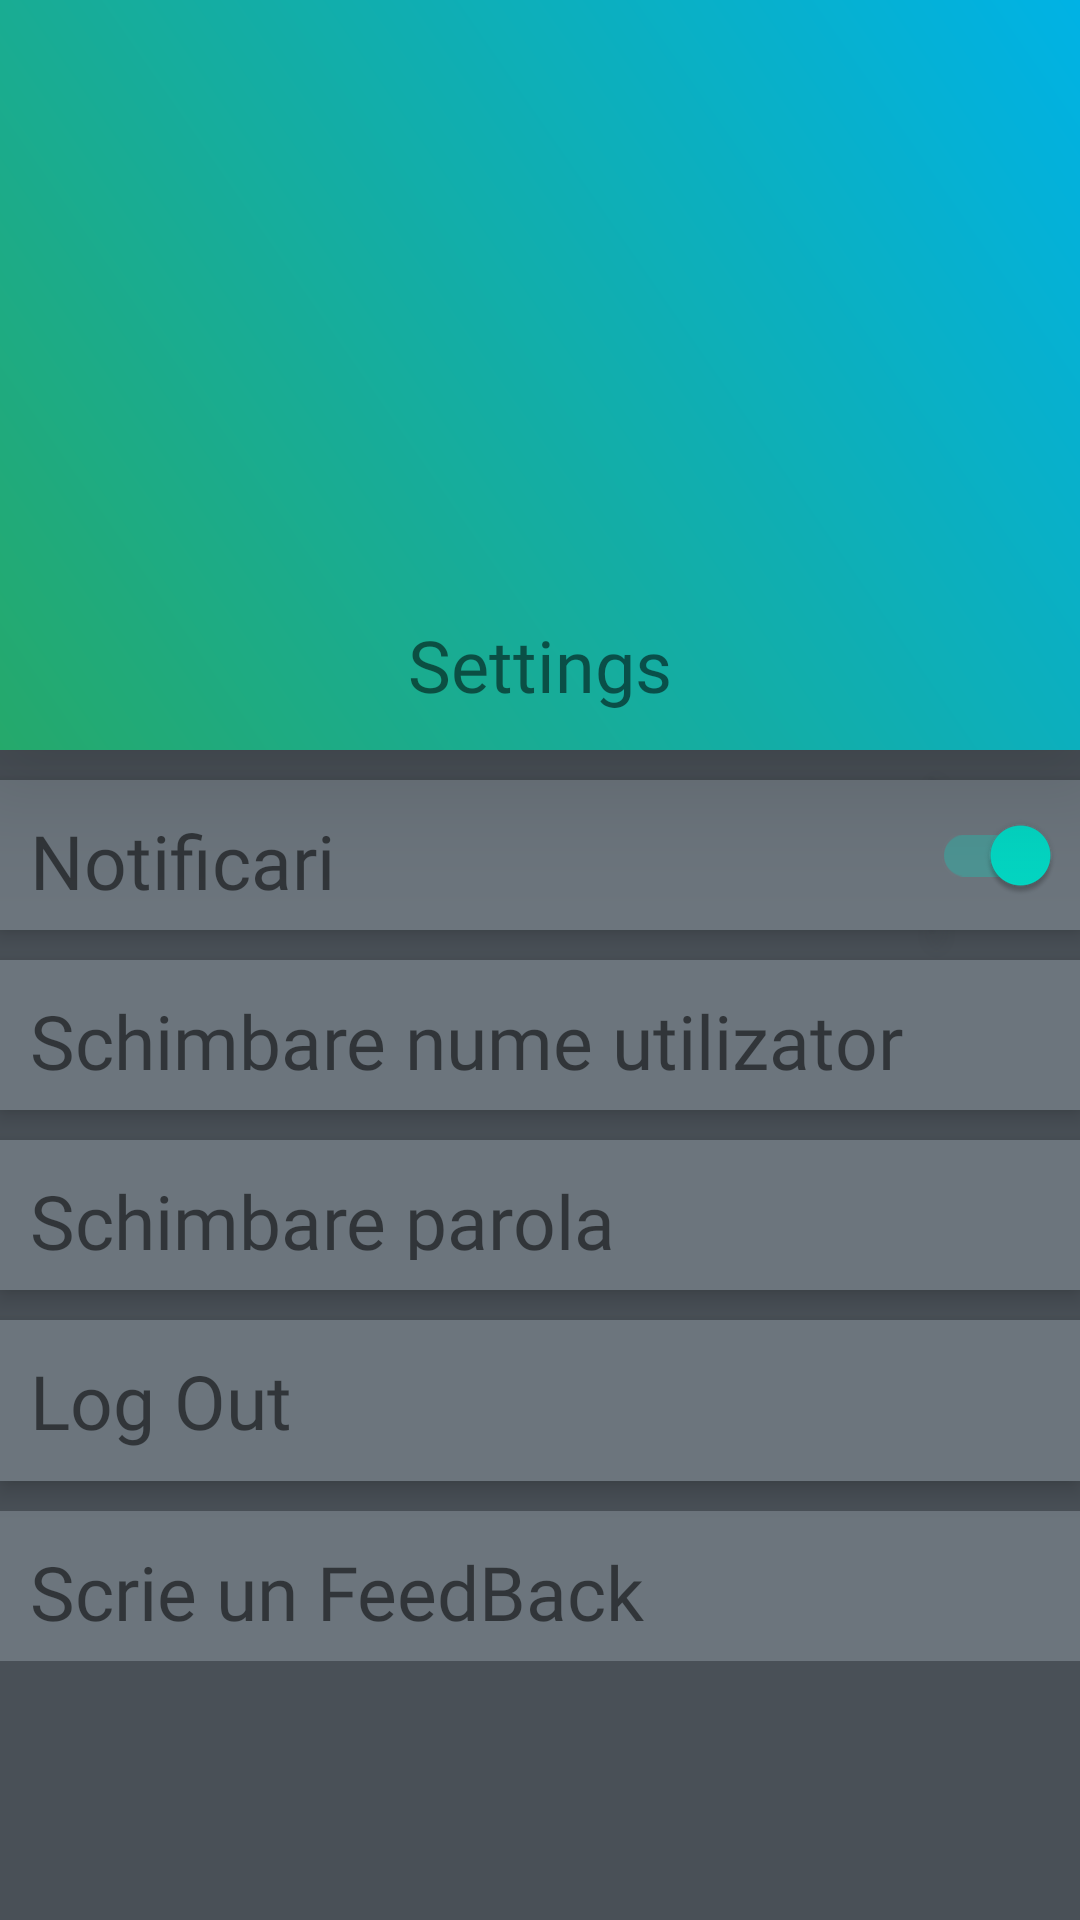

Produce the Android XML layout that renders to this screen, including the resource entries it uses.
<!-- AndroidManifest.xml: application theme Theme.Login -->
<!-- res/layout/fragment_settings.xml -->
<?xml version="1.0" encoding="utf-8"?>
<FrameLayout xmlns:android="http://schemas.android.com/apk/res/android"
    xmlns:app="http://schemas.android.com/apk/res-auto"
    xmlns:tools="http://schemas.android.com/tools"
    android:layout_width="match_parent"
    android:layout_height="match_parent"
    android:background="@color/grey"
    tools:context=".SettingsFragment">

    


    <androidx.constraintlayout.widget.ConstraintLayout
        android:layout_width="match_parent"
        android:layout_height="match_parent">

        <androidx.constraintlayout.widget.ConstraintLayout
            android:id="@+id/constraintLayout2"
            android:layout_width="match_parent"
            android:layout_height="250dp"
            android:background="@drawable/bg_gradient"
            android:translationZ="25dp"
            app:layout_constraintBottom_toBottomOf="parent"
            app:layout_constraintEnd_toEndOf="parent"
            app:layout_constraintHorizontal_bias="0.0"
            app:layout_constraintStart_toStartOf="parent"
            app:layout_constraintTop_toTopOf="parent"
            app:layout_constraintVertical_bias="0.0">

            <ImageView
                android:id="@+id/imageView"
                android:layout_width="160dp"
                android:layout_height="160dp"
                android:src="@drawable/ic_settingsfilled_01"
                app:layout_constraintBottom_toBottomOf="parent"
                app:layout_constraintEnd_toEndOf="parent"
                app:layout_constraintHorizontal_bias="0.498"
                app:layout_constraintStart_toStartOf="parent"
                app:layout_constraintTop_toTopOf="parent"
                app:layout_constraintVertical_bias="0.25" />

            <TextView
                android:layout_width="wrap_content"
                android:layout_height="wrap_content"
                android:layout_marginTop="10dp"
                android:fontFamily="@font/cocogoose_regular"
                android:text="Settings"
                android:textAlignment="center"
                android:textSize="24sp"
                app:layout_constraintBottom_toBottomOf="parent"
                app:layout_constraintEnd_toEndOf="parent"
                app:layout_constraintStart_toStartOf="parent"
                app:layout_constraintTop_toBottomOf="@+id/imageView" />

        </androidx.constraintlayout.widget.ConstraintLayout>

        <androidx.constraintlayout.widget.ConstraintLayout
            android:layout_width="match_parent"
            android:layout_height="0dp"
            android:background="@color/lightgrey"
            app:layout_constraintBottom_toBottomOf="parent"
            app:layout_constraintEnd_toEndOf="parent"
            app:layout_constraintHorizontal_bias="0.0"
            app:layout_constraintStart_toStartOf="parent"
            app:layout_constraintTop_toBottomOf="@+id/constraintLayout2"
            app:layout_constraintVertical_bias="1.0">

            <TextView
                android:id="@+id/tv_notifs"
                android:layout_width="0dp"
                android:layout_height="50dp"
                android:layout_marginVertical="10dp"
                android:background="@color/lightgrey2"
                android:fontFamily="@font/tommy_soft"
                android:padding="10dp"
                android:text="Notificari"
                android:textSize="25sp"
                android:translationZ="5dp"
                app:layout_constraintEnd_toStartOf="@+id/sw_notifs"
                app:layout_constraintStart_toStartOf="parent"
                app:layout_constraintTop_toTopOf="parent" />

            <androidx.appcompat.widget.SwitchCompat
                android:id="@+id/sw_notifs"
                android:layout_width="wrap_content"
                android:layout_height="50dp"
                android:background="@color/lightgrey2"
                android:checked="true"
                android:paddingRight="10dp"
                android:translationZ="5dp"
                app:layout_constraintBottom_toBottomOf="@+id/tv_notifs"
                app:layout_constraintEnd_toEndOf="parent"
                app:layout_constraintTop_toTopOf="@+id/tv_notifs" />

            <TextView
                android:id="@+id/tv_username"
                android:layout_width="match_parent"
                android:layout_height="50dp"
                android:layout_marginVertical="10dp"
                android:background="@color/lightgrey2"
                android:fontFamily="@font/tommy_soft"
                android:padding="10dp"
                android:text="Schimbare nume utilizator"
                android:textSize="25sp"
                android:translationZ="5dp"
                app:layout_constraintStart_toStartOf="parent"
                app:layout_constraintTop_toBottomOf="@+id/tv_notifs" />

            <TextView
                android:id="@+id/tv_password"
                android:layout_width="match_parent"
                android:layout_height="50dp"
                android:layout_marginVertical="10dp"
                android:background="@color/lightgrey2"
                android:fontFamily="@font/tommy_soft"
                android:padding="10dp"
                android:text="Schimbare parola"
                android:textSize="25sp"
                android:translationZ="5dp"
                app:layout_constraintStart_toStartOf="parent"
                app:layout_constraintTop_toBottomOf="@+id/tv_username" />

            <TextView
                android:id="@+id/tv_logout"
                android:layout_width="match_parent"
                android:layout_height="wrap_content"
                android:layout_marginVertical="10dp"
                android:background="@color/lightgrey2"
                android:fontFamily="@font/tommy_soft"
                android:padding="10dp"
                android:text="Log Out"
                android:textSize="25sp"
                android:translationZ="5dp"
                app:layout_constraintStart_toStartOf="parent"
                app:layout_constraintTop_toBottomOf="@+id/tv_password" />

            <TextView
                android:id="@+id/tv_feedback"
                android:layout_width="match_parent"
                android:layout_height="50dp"
                android:layout_marginVertical="10dp"
                android:background="@color/lightgrey2"
                android:fontFamily="@font/tommy_soft"
                android:padding="10dp"
                android:text="Scrie un FeedBack"
                android:textSize="25sp"
                app:layout_constraintStart_toStartOf="parent"
                app:layout_constraintTop_toBottomOf="@+id/tv_logout" />

        </androidx.constraintlayout.widget.ConstraintLayout>

    </androidx.constraintlayout.widget.ConstraintLayout>
</FrameLayout>
<!-- resources referenced by this layout -->
<resources>
  <color name="grey">#808080</color>
  <color name="lightgrey">#495057</color>
  <color name="lightgrey2">#6c757d</color>
  <!-- drawable bg_gradient (drawable) -->
  <?xml version="1.0" encoding="utf-8"?>
  <shape xmlns:android="http://schemas.android.com/apk/res/android"
      android:shape="rectangle">
      <gradient
          android:startColor="@color/gr_start"
          android:endColor="@color/gr_end"
          android:angle="45" />
  </shape>
  <style name="Theme.Login" parent="Theme.MaterialComponents.Light.NoActionBar">
          <item name="android:forceDarkAllowed" tools:targetApi="29">false</item>
          <item name="android:windowLightNavigationBar" tools:targetApi="27">true</item>
  
          <item name="android:statusBarColor" tools:targetApi="22">@color/blue</item>
          <item name="android:navigationBarColor">@color/white</item>
      </style>
  <color name="gr_start">#25A96B</color>
  <color name="gr_end">#00B2E5</color>
  <color name="blue">#00B2E5</color>
  <color name="white">#FFFFFFFF</color>
</resources>
